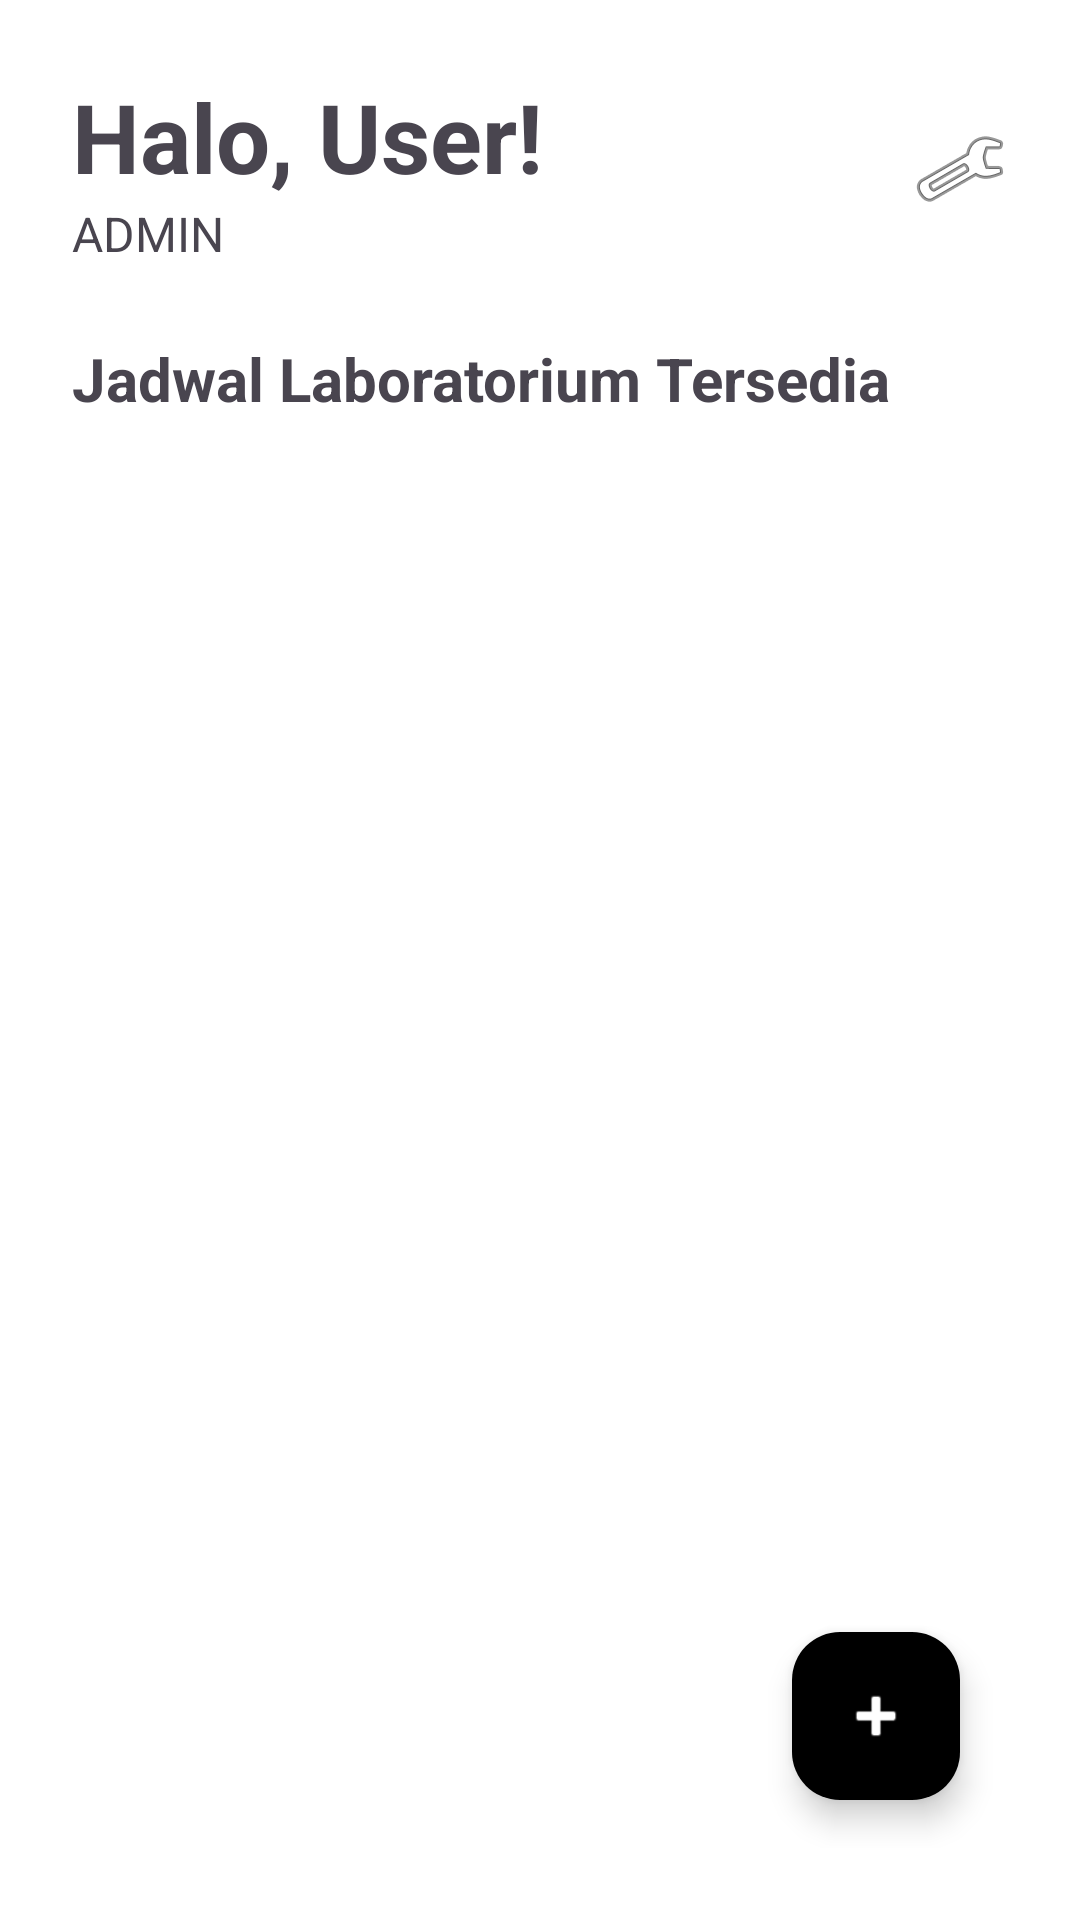

Reconstruct the res/layout file that produces this screen, plus the resources it refers to.
<!-- AndroidManifest.xml: application theme Theme.Booking_Lab -->
<!-- res/layout/fragment_admin_dashboard.xml -->
<?xml version="1.0" encoding="utf-8"?>
<RelativeLayout xmlns:android="http://schemas.android.com/apk/res/android"
    xmlns:app="http://schemas.android.com/apk/res-auto"
    android:layout_width="match_parent"
    android:layout_height="match_parent"
    android:background="#FFFFFF"
    android:padding="24dp">

    <RelativeLayout
        android:id="@+id/layoutHeader"
        android:layout_width="match_parent"
        android:layout_height="wrap_content"
        android:layout_marginBottom="24dp">
        <LinearLayout
            android:layout_width="wrap_content"
            android:layout_height="wrap_content"
            android:orientation="vertical">
            <TextView
                android:id="@+id/tvGreetingAdmin"
                android:layout_width="wrap_content"
                android:layout_height="wrap_content"
                android:text="Halo, User!"
                android:textColor="@color/main_color"
                android:textSize="32sp"
                android:textStyle="bold" />
            <TextView
                android:layout_width="wrap_content"
                android:layout_height="wrap_content"
                android:text="ADMIN"
                android:textColor="@color/main_color"
                android:textSize="16sp" />
        </LinearLayout>
        <ImageButton
            android:id="@+id/btnSettingsAdmin"
            android:layout_width="32dp"
            android:layout_height="32dp"
            android:layout_alignParentEnd="true"
            android:layout_centerVertical="true"
            android:background="?attr/selectableItemBackgroundBorderless"
            android:src="@android:drawable/ic_menu_preferences"
            app:tint="@color/main_color" />
    </RelativeLayout>

    <TextView
        android:id="@+id/tvSectionTitleAdmin"
        android:layout_width="wrap_content"
        android:layout_height="wrap_content"
        android:layout_below="@id/layoutHeader"
        android:layout_marginBottom="16dp"
        android:text="Jadwal Laboratorium Tersedia"
        android:textColor="@color/main_color"
        android:textSize="20sp"
        android:textStyle="bold" />

    <androidx.recyclerview.widget.RecyclerView
        android:id="@+id/rvBerandaAdmin"
        android:layout_width="match_parent"
        android:layout_height="match_parent"
        android:layout_below="@id/tvSectionTitleAdmin" />

    <com.google.android.material.floatingactionbutton.FloatingActionButton
        android:id="@+id/fabAdd"
        android:layout_width="wrap_content"
        android:layout_height="wrap_content"
        android:layout_alignParentBottom="true"
        android:layout_alignParentEnd="true"
        android:layout_margin="16dp"
        android:backgroundTint="@color/main_color"
        android:src="@android:drawable/ic_input_add"
        app:tint="@color/white"
        app:borderWidth="0dp" />

</RelativeLayout>
<!-- resources referenced by this layout -->
<resources>
  <style name="Theme.Booking_Lab" parent="Base.Theme.Booking_Lab" />
  <style name="Base.Theme.Booking_Lab" parent="Theme.Material3.DayNight.NoActionBar">
          
          
      </style>
  <!-- not gathered from this repository: default colours our renderer supplied (Android Studio template values) -->
  <color name="white">#FFFFFFFF</color>
</resources>
